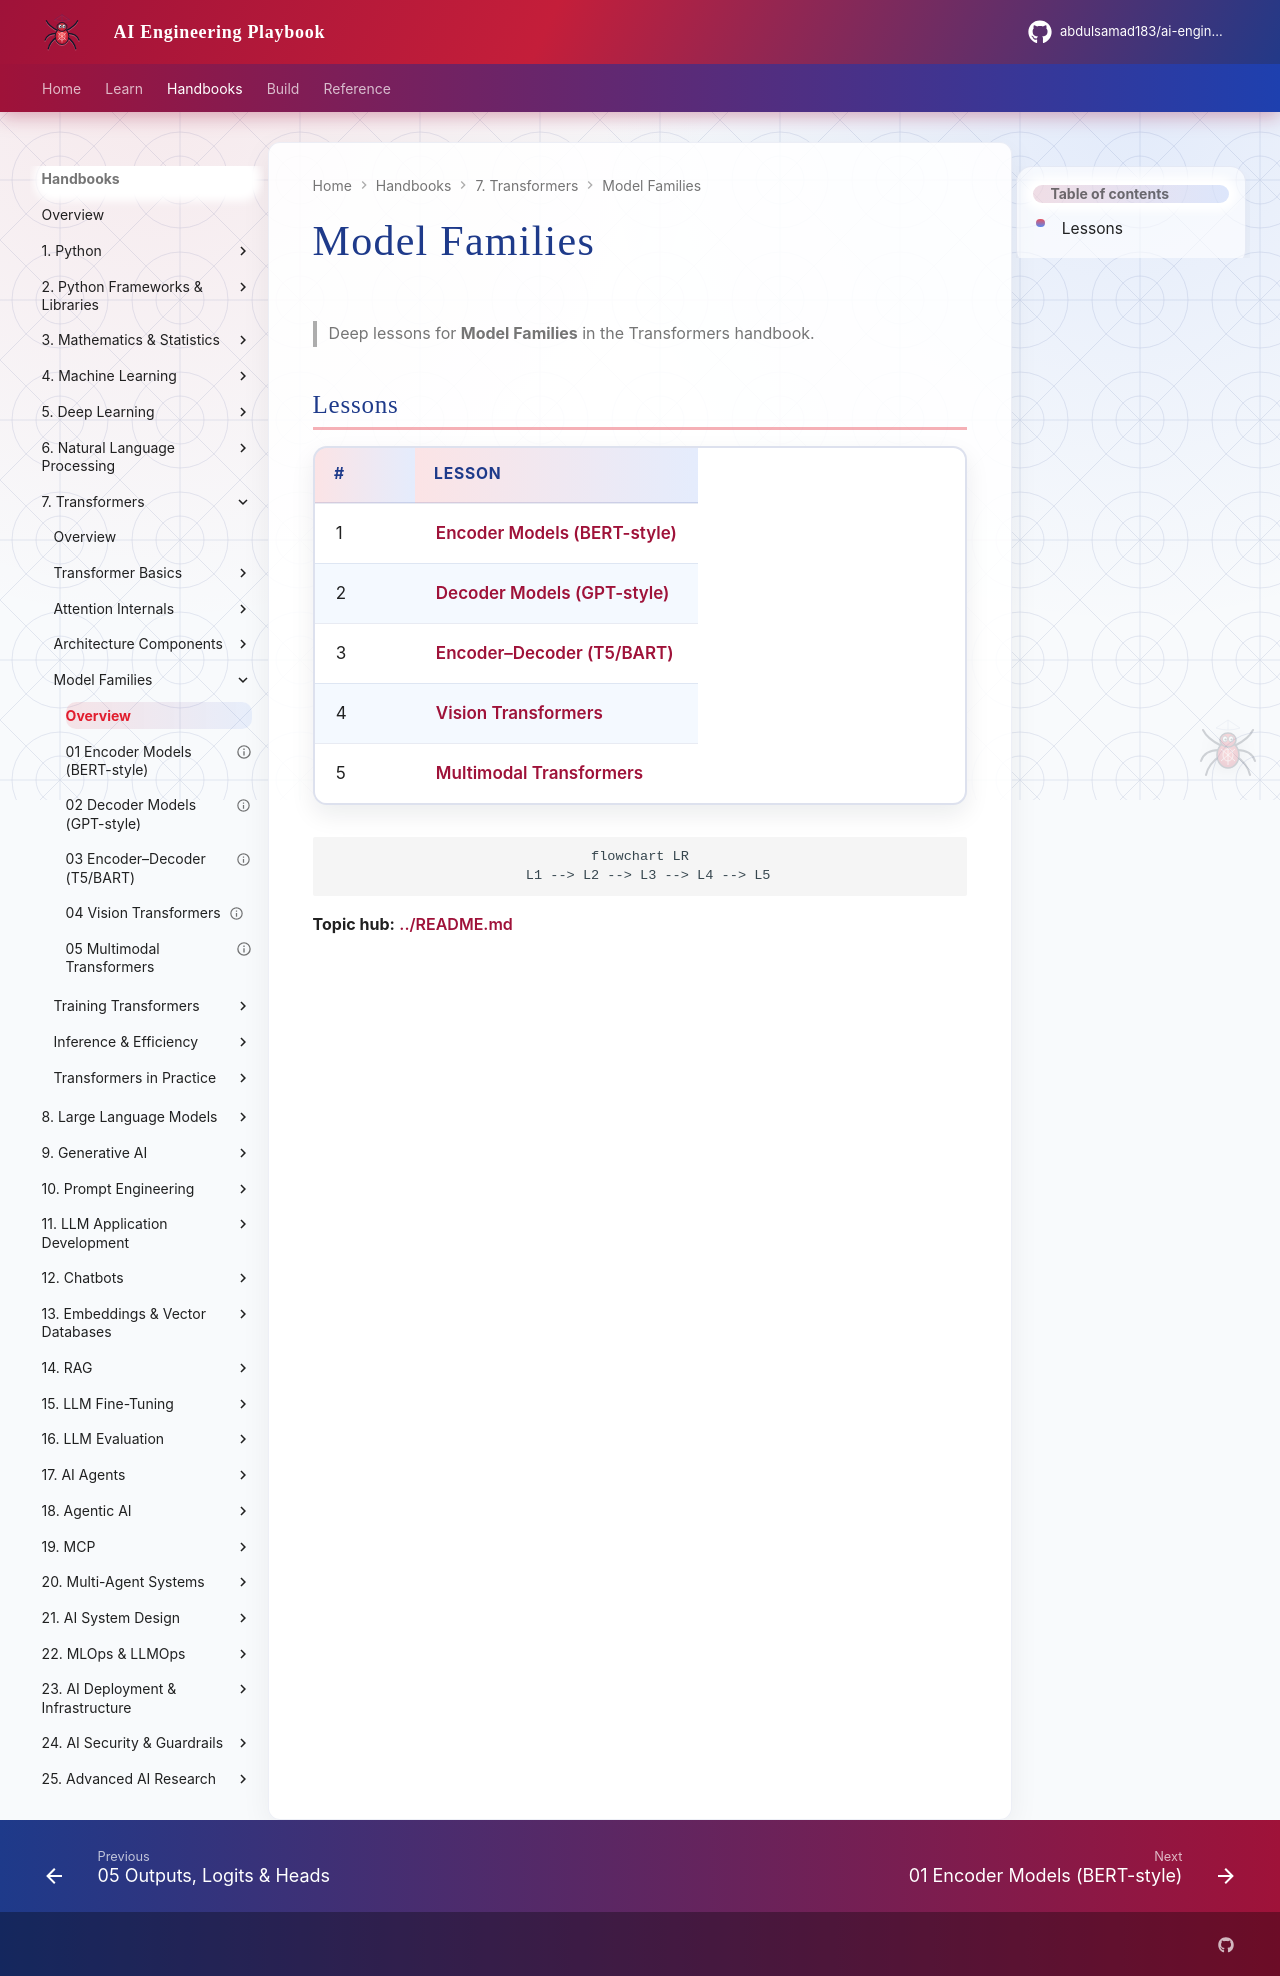

repository: abdulsamad183/ai-engineering-playbook · page: domains/transformers/model-families/index.html · generator: mkdocs

# Model Families

> Deep lessons for **Model Families** in the Transformers handbook.

## Lessons

| # | Lesson |
|---|--------|
| 1 | [Encoder Models (BERT-style)](01-encoder-models-bert.md) |
| 2 | [Decoder Models (GPT-style)](02-decoder-models-gpt.md) |
| 3 | [Encoder–Decoder (T5/BART)](03-encoder-decoder-t5-bart.md) |
| 4 | [Vision Transformers](04-vision-transformers.md) |
| 5 | [Multimodal Transformers](05-multimodal-transformers.md) |

```mermaid
flowchart LR
  L1 --> L2 --> L3 --> L4 --> L5
```

**Topic hub:** [../README.md](../README.md)
